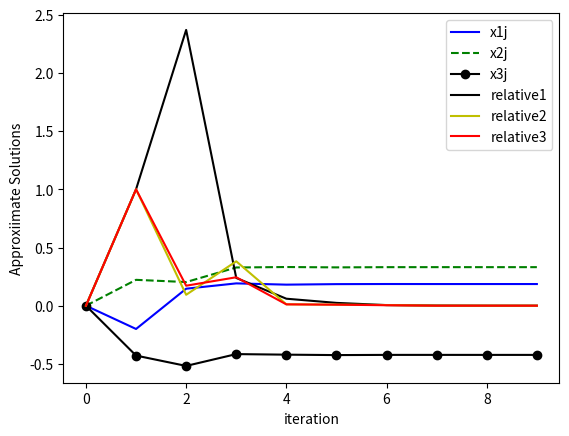

Python code for this plot:
from numpy import zeros
import matplotlib.pyplot as plt

n = 10;
x1 = zeros(n)
x2 = zeros(n)
x3 = zeros(n)

relative1 = zeros(n)
relative2 = zeros(n)
relative3 = zeros(n)
it = range(n)

print('%7s %9s %9s %9s %9s %9s %9s' % ('k','x1','x2','x3','re1','re2','re3'))
print('%7s %9.5f %9.5f %9.5f %9.5f %9.5f %9.5f' % (0, x1[0], x2[0], x3[0], relative1[0], relative2[0], relative3[0]))

for k in range(n-1):
    x1[k + 1] = (-1.0 + 2.0 * x2[k] - 3.0 * x3[k]) / 5.0
    x2[k + 1] = (2.0 + 3.0 * x1[k] - x3[k]) / 9.0
    x3[k + 1] = (-3.0 + 2.0 * x1[k] - x2[k]) / 7.0

    relative1[k + 1] = abs(((x1[k + 1] - x1[k]) / x1[k + 1]))
    relative2[k + 1] = abs(((x2[k + 1] - x2[k]) / x2[k + 1]))
    relative3[k + 1] = abs(((x3[k + 1] - x3[k]) / x3[k + 1]))
    print('%7s %9.4f %9.4f %9.4f %9.4f %9.4f %9.4f' % (k + 1, x1[k + 1], x2[k + 1], x3[k + 1], relative1[k + 1], relative2[k + 1], relative2[k + 1]))

plt.plot(it, x1, 'b-', label ='x1j')
plt.plot(it, x2, 'g--', label ='x2j')
plt.plot(it, x3, 'ko-', label ='x3j')
plt.plot(it, relative1, 'k', label ='relative1')
plt.plot(it, relative2, 'y', label ='relative2')
plt.plot(it, relative3, 'r', label ='relative3')
plt.legend()
plt.xlabel('iteration')
plt.ylabel('Approxiimate Solutions')
plt.show()